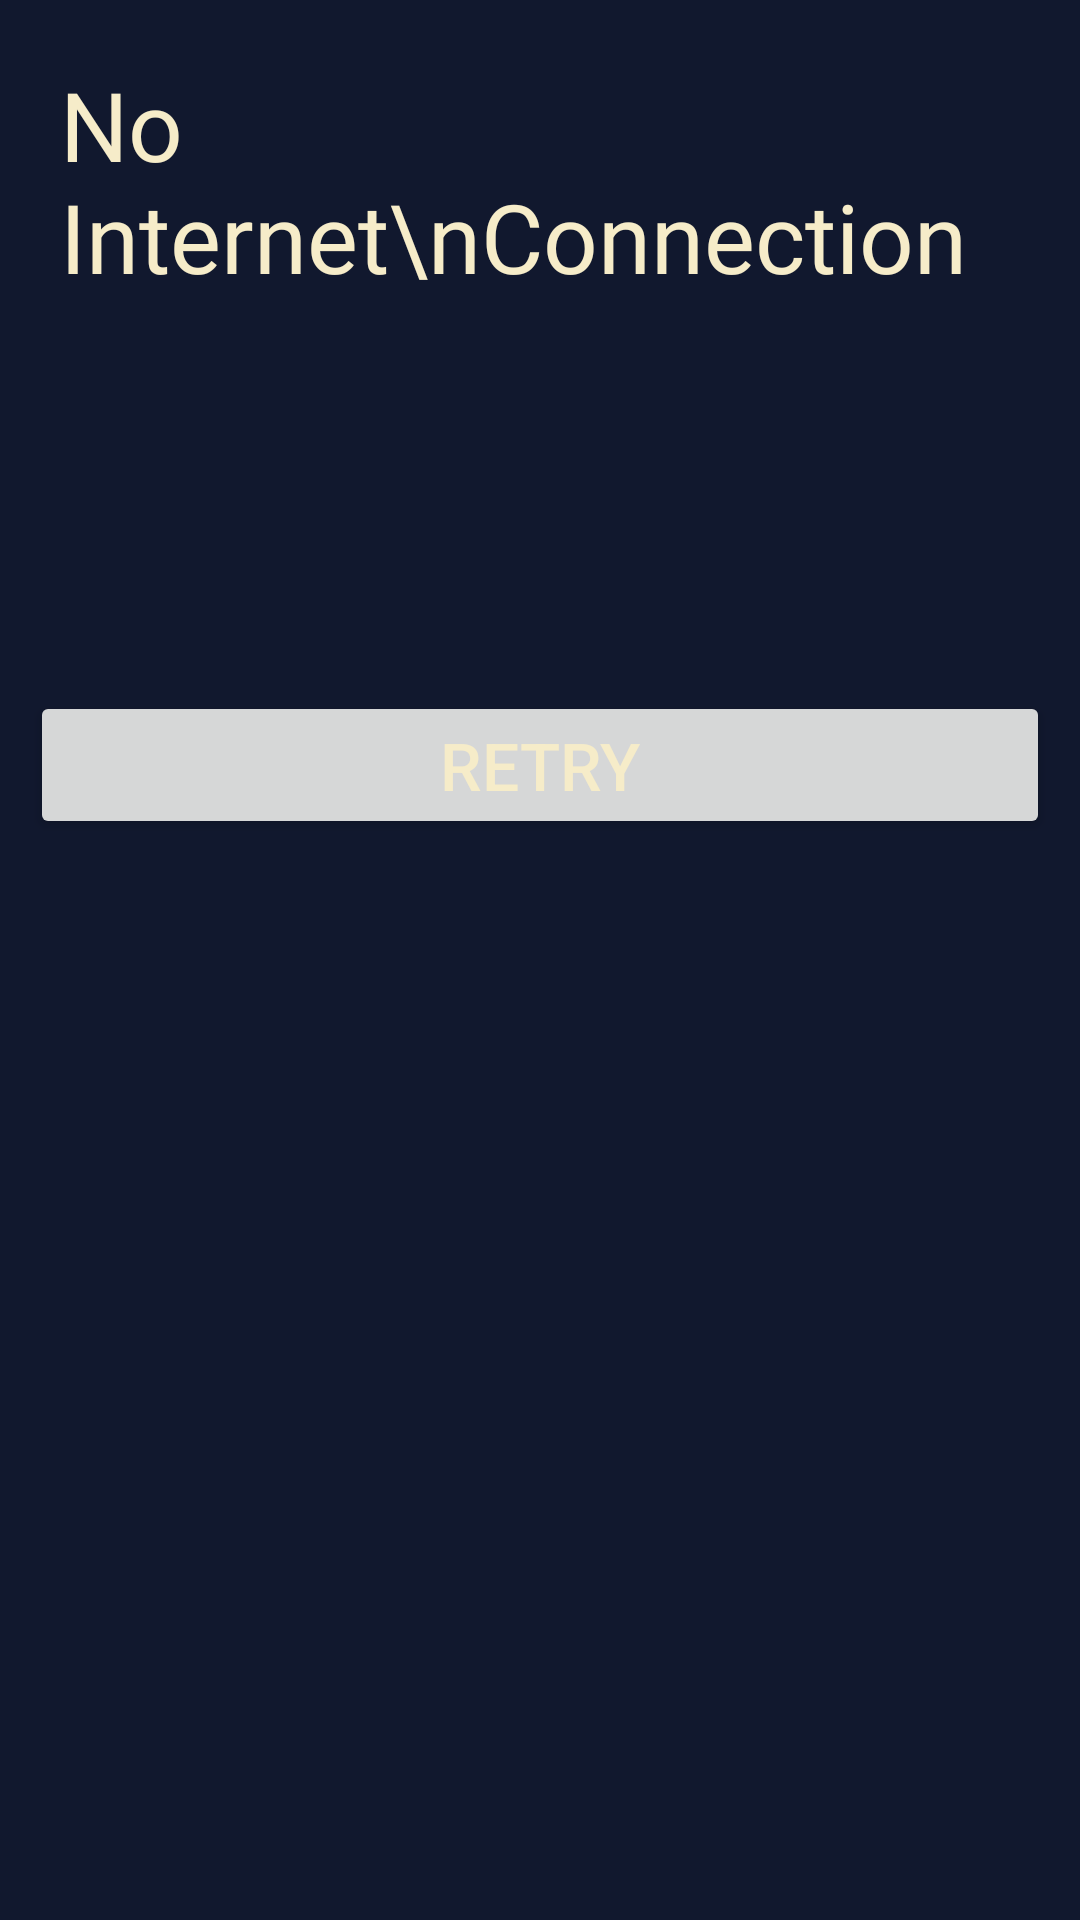

Layout XML and referenced resources for this Android screen:
<!-- AndroidManifest.xml: application theme Theme.NoteApp -->
<!-- res/layout/network_dialog.xml -->
<?xml version="1.0" encoding="utf-8"?>
<LinearLayout xmlns:android="http://schemas.android.com/apk/res/android"
    android:layout_width="wrap_content"
    android:layout_height="wrap_content"
    android:layout_gravity="center"
    android:layout_margin="20dp"
    android:padding="10dp"
    android:background="@color/blackgrey"
    android:orientation="vertical">
    <TextView
        android:layout_gravity="center"
        android:layout_width="wrap_content"
        android:layout_height="wrap_content"
        android:text="No Internet\nConnection"
        android:fontFamily="@font/comfortaabold"
        android:layout_margin="10dp"
        android:textColor="@color/pich"
        android:textSize="32sp"/>
    <ImageView
        android:layout_width="100dp"
        android:layout_height="100dp"
        android:layout_margin="10dp"
        android:src="@drawable/baseline_wifi_off_24"
        android:layout_gravity="center"/>
    <Button
        android:layout_width="match_parent"
        android:layout_height="wrap_content"
        android:layout_gravity="center"
        android:text="retry"
        android:textSize="22dp"
        android:textColor="@color/pich"
        android:id="@+id/retry"
        android:layout_marginBottom="5dp"/>
</LinearLayout>
<!-- resources referenced by this layout -->
<resources>
  <color name="blackgrey">#11182E</color>
  <color name="pich">#F6ECC9</color>
  <style name="Theme.NoteApp" parent="Base.Theme.NoteApp" />
  <style name="Base.Theme.NoteApp" parent="Theme.Material3.DayNight.NoActionBar">
          
          <item name="colorPrimary">@color/black</item>
          <item name="colorAccent">@color/blue</item>
          <item name="colorPrimaryDark">@color/black</item>
          <item name="colorControlHighlight">@color/blue</item>
      </style>
  <color name="black">#FF000000</color>
  <color name="blue">#38A2FF</color>
</resources>
